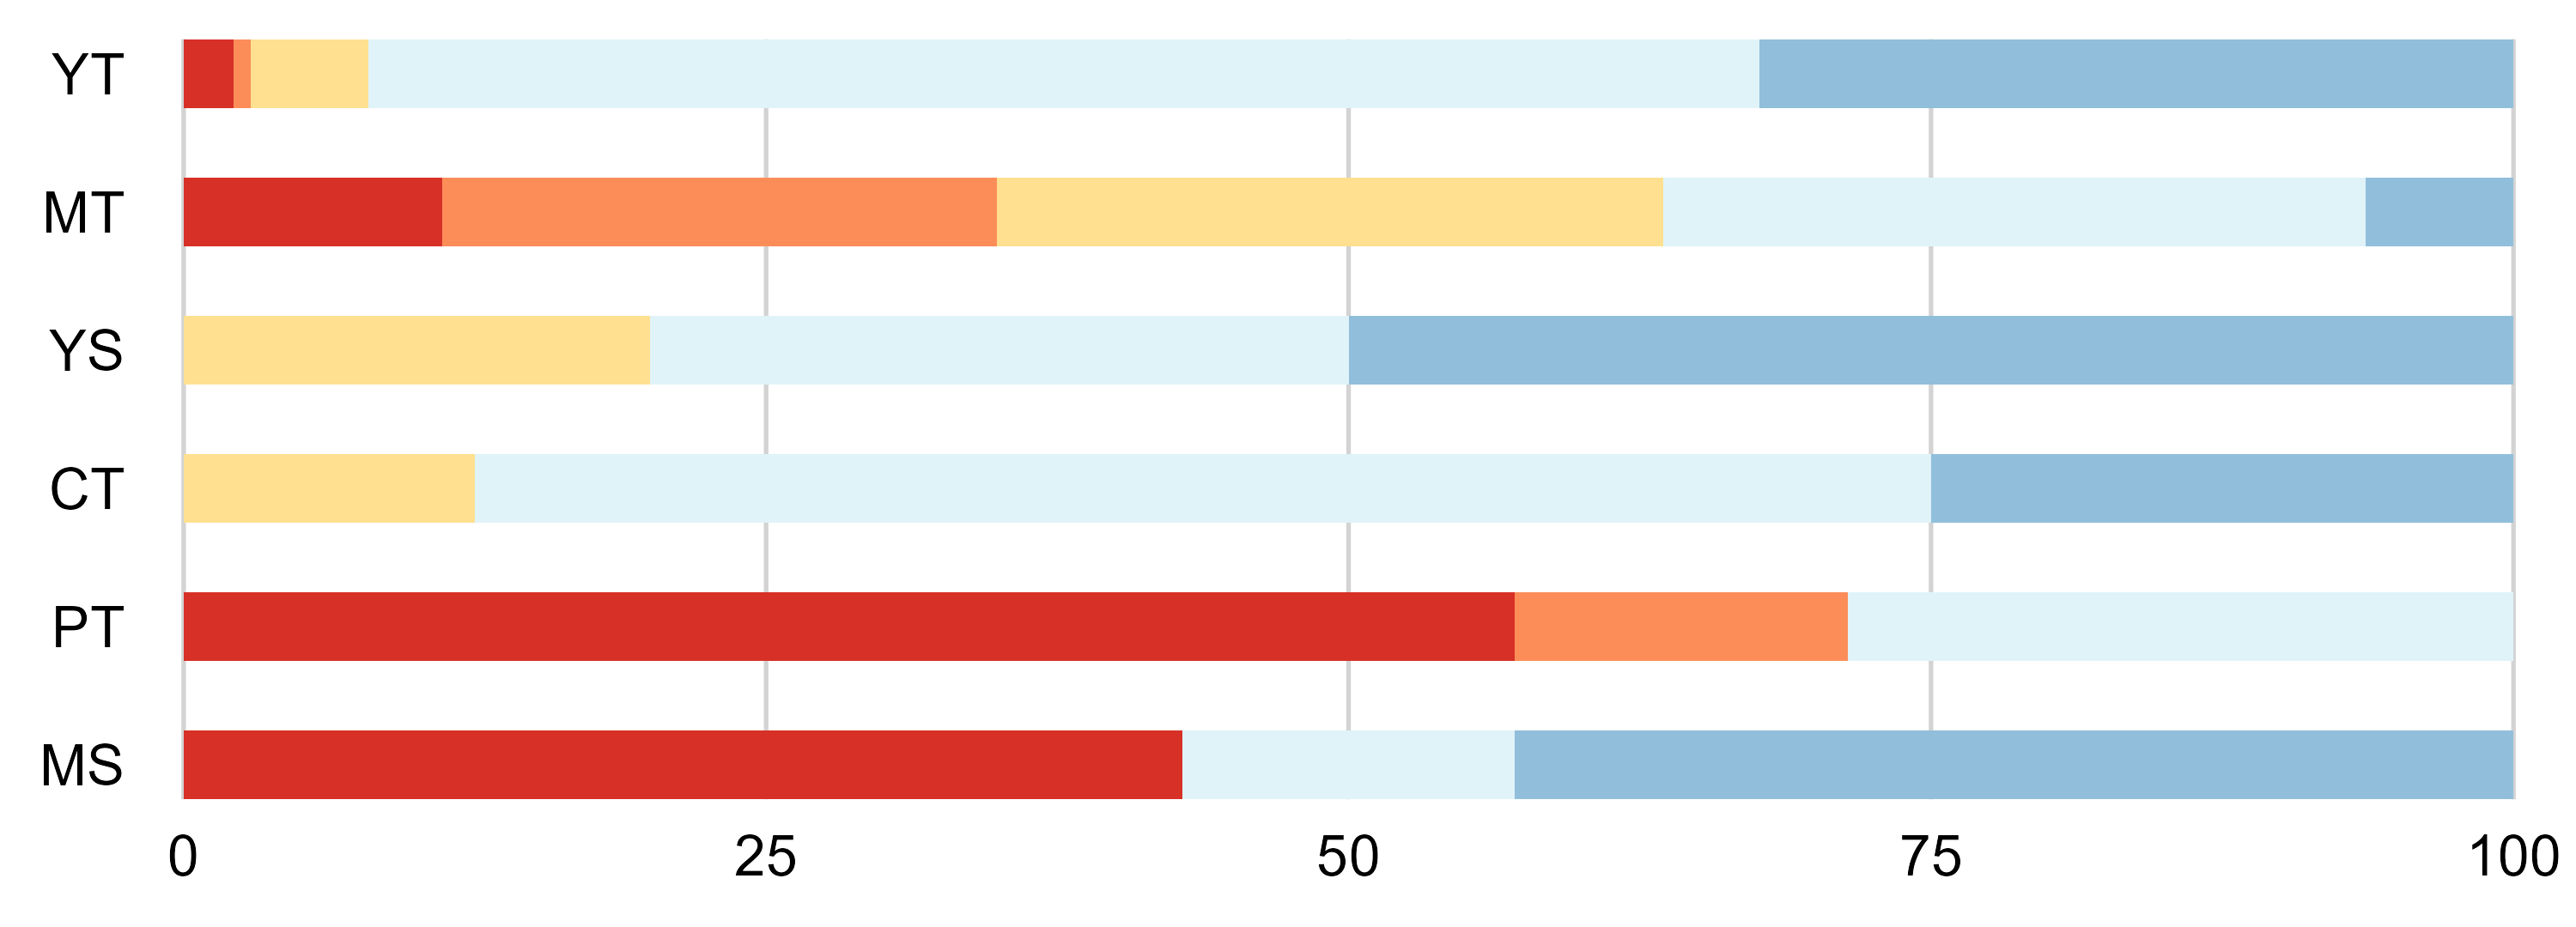

The file beside this chart, header and first rows:
acid_alc, acid, alc, king_cond, group_count, total_count, percentage, position1_groups, position2_groups
CT, C, T, Fungi, 1, 8, 12.5, special, alcohol
CT, C, T, Metazoa, 5, 8, 62.5, special, alcohol
CT, C, T, Viridiplantae, 2, 8, 25, special, alcohol
MS, M, S, Bacillati, 3, 7, 42.86, special, alcohol
MS, M, S, Metazoa, 1, 7, 14.29, special, alcohol
MS, M, S, Viridiplantae, 3, 7, 42.86, special, alcohol
MT, M, T, Bacillati, 7, 63, 11.11, special, alcohol
MT, M, T, Fungi, 18, 63, 28.57, special, alcohol
MT, M, T, Metazoa, 19, 63, 30.16, special, alcohol
MT, M, T, Pseudomonadati, 15, 63, 23.81, special, alcohol
MT, M, T, Viridiplantae, 4, 63, 6.349, special, alcohol
PT, P, T, Bacillati, 4, 7, 57.14, special, alcohol
PT, P, T, Metazoa, 2, 7, 28.57, special, alcohol
PT, P, T, Pseudomonadati, 1, 7, 14.29, special, alcohol
YS, Y, S, Fungi, 2, 10, 20, special, alcohol
YS, Y, S, Metazoa, 3, 10, 30, special, alcohol
YS, Y, S, Viridiplantae, 5, 10, 50, special, alcohol
YT, Y, T, Bacillati, 3, 139, 2.158, special, alcohol
YT, Y, T, Fungi, 7, 139, 5.036, special, alcohol
YT, Y, T, Metazoa, 83, 139, 59.71, special, alcohol
YT, Y, T, Pseudomonadati, 1, 139, 0.7194, special, alcohol
YT, Y, T, Viridiplantae, 45, 139, 32.37, special, alcohol
